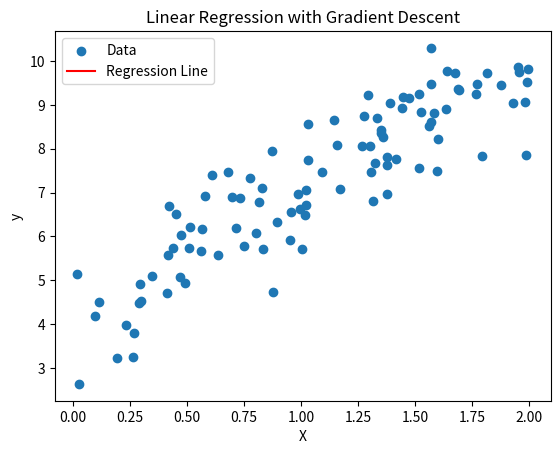

Write the Python code that produced this figure.
import numpy as np
import matplotlib.pyplot as plt
from matplotlib.animation import FuncAnimation

class LinearRegressionVisualizer:
    def __init__(self, X, y, learning_rate=0.01, n_iterations=1000):
        self.X = X
        self.y = y
        self.learning_rate = learning_rate
        self.n_iterations = n_iterations
        self.m = len(y)
        self.X_b = np.c_[np.ones((self.m, 1)), self.X]  # Add x0 = 1 to each instance
        self.theta = np.random.randn(2, 1)  # Random initialization
        self.history = []

    def train(self):
        for iteration in range(self.n_iterations):
            gradients = 2/self.m * self.X_b.T.dot(self.X_b.dot(self.theta) - self.y)
            self.theta = self.theta - self.learning_rate * gradients
            self.history.append(self.theta.copy())

    def animate(self):
        fig, ax = plt.subplots()
        ax.scatter(self.X, self.y, label='Data')
        line, = ax.plot([], [], 'r-', label='Regression Line')
        ax.set_xlabel('X')
        ax.set_ylabel('y')
        ax.set_title('Linear Regression with Gradient Descent')
        ax.legend()

        def init():
            line.set_data([], [])
            return line,

        def update(frame):
            theta = self.history[frame]
            y_predict = self.X_b.dot(theta)
            line.set_data(self.X, y_predict)
            return line,

        anim = FuncAnimation(fig, update, frames=len(self.history),
                               init_func=init, blit=True, interval=20)
        plt.show()

def generate_data():
    X = 2 * np.random.rand(100, 1)
    y = 4 + 3 * X + np.random.randn(100, 1)
    return X, y

def run_linear_regression():
    X, y = generate_data()
    lr_visualizer = LinearRegressionVisualizer(X, y)
    lr_visualizer.train()
    lr_visualizer.animate()

if __name__ == '__main__':
    run_linear_regression()
